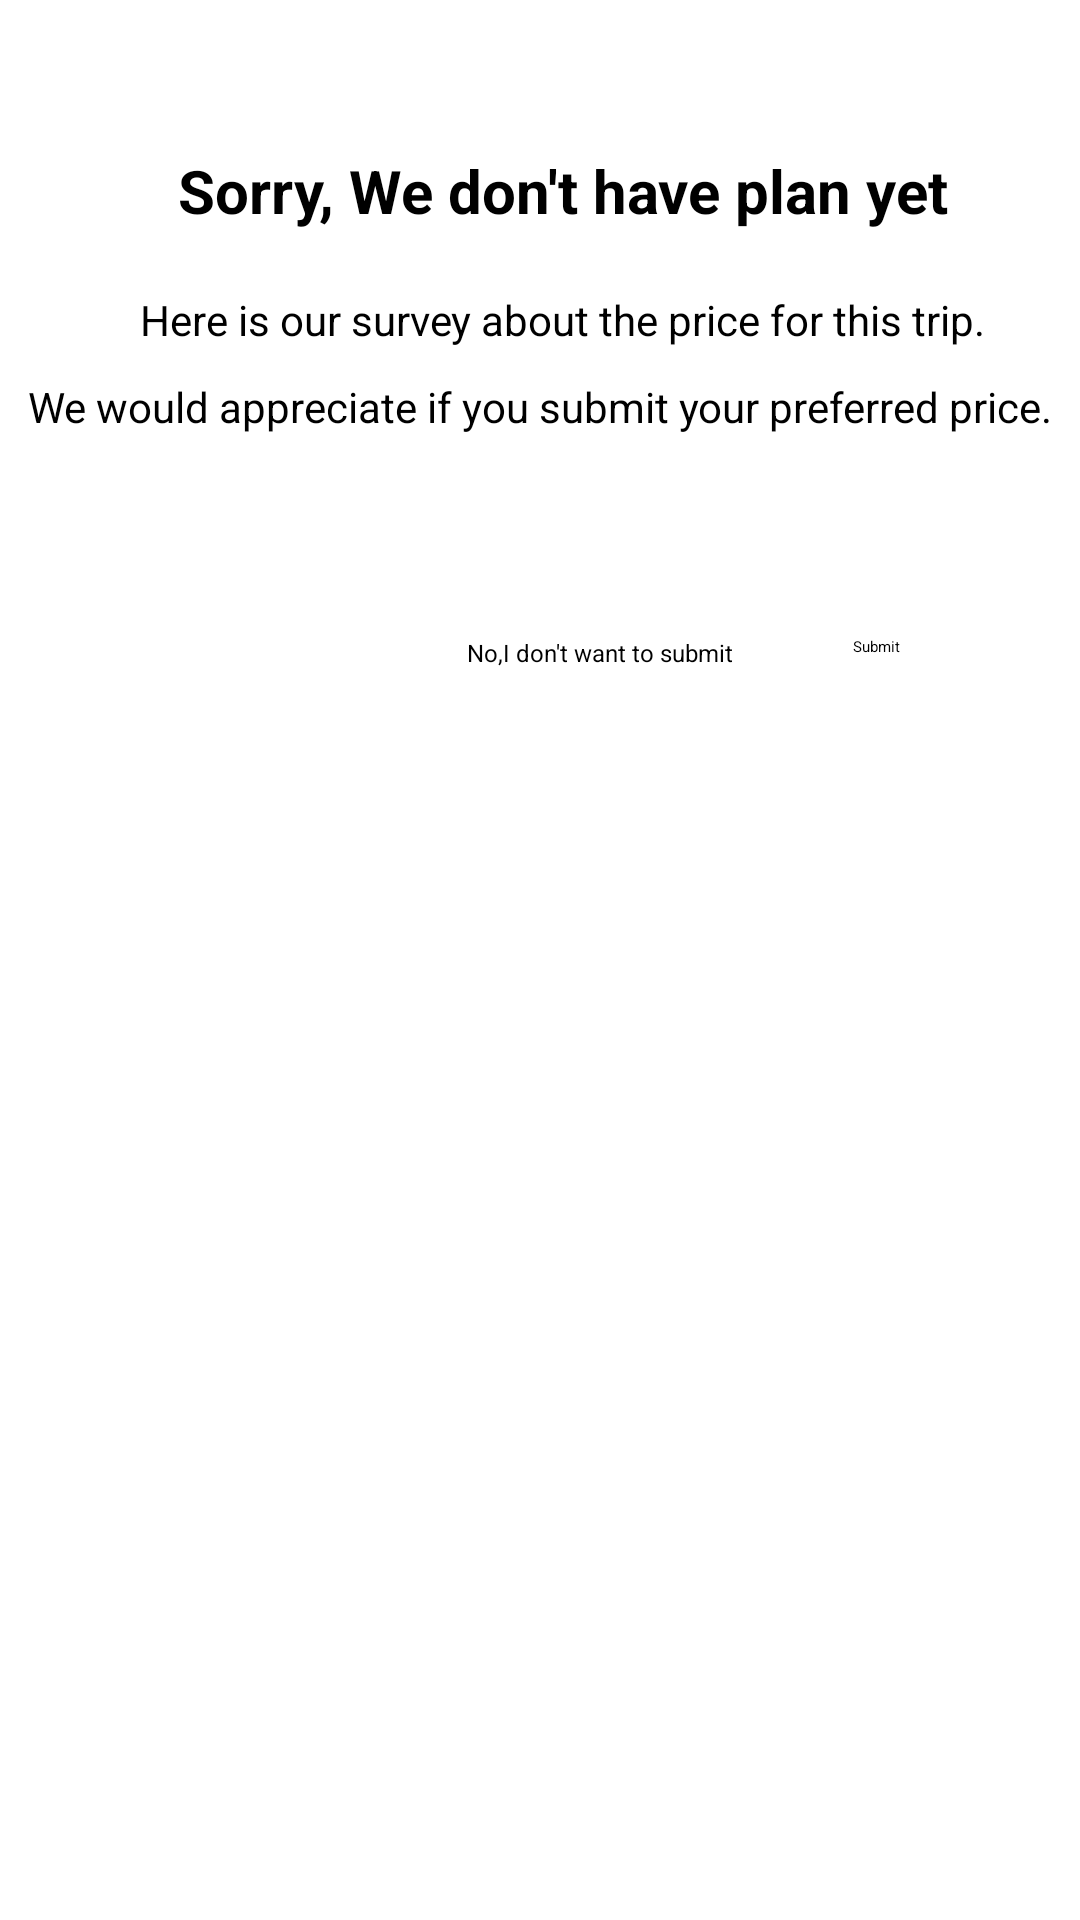

Android layout source for this screen:
<!-- AndroidManifest.xml: application theme Theme.A01 -->
<!-- res/layout/no_itinerary_page.xml -->
<?xml version="1.0" encoding="utf-8"?>
<layout
    xmlns:android="http://schemas.android.com/apk/res/android"
    xmlns:app="http://schemas.android.com/apk/res-auto"
    xmlns:tools="http://schemas.android.com/tools"
    >

    <RelativeLayout
        android:layout_width="match_parent"
        android:layout_height="match_parent"
        tools:context=".uilayer.NoItinerary">

        <TextView
            android:id="@+id/noItinerary0"
            style="@style/noItineraryTextView"
            android:layout_width="match_parent"
            android:layout_height="wrap_content"
            android:layout_gravity="center_horizontal"
            android:layout_marginLeft="15dp"
            android:layout_marginTop="50dp"
            android:text="@string/noiter0"
            android:textAlignment="center"
            tools:layout_editor_absoluteX="26dp"
            tools:layout_editor_absoluteY="28dp" />

        <TextView
                android:id="@+id/noItinerary1"
                style="@style/noItineraryTextView2"
                android:layout_width="match_parent"
                android:layout_height="wrap_content"
                android:layout_below="@+id/noItinerary0"
                android:layout_gravity="center_horizontal"
                android:layout_marginLeft="15dp"
                android:layout_marginTop="20dp"
                android:text="@string/noiter1"
                android:textAlignment="center"
                tools:layout_editor_absoluteX="26dp"
                tools:layout_editor_absoluteY="28dp" />

        <TextView
            android:id="@+id/noItinerary2"
            style="@style/noItineraryTextView2"
            android:layout_width="match_parent"
            android:layout_height="wrap_content"
            android:layout_below="@+id/noItinerary1"
            android:layout_marginTop="10dp"
            android:text="@string/noiter2"
            android:textAlignment="center"/>

        <TextView
            android:id="@+id/textView"
            android:layout_width="match_parent"
            android:layout_height="wrap_content"
            android:layout_below="@+id/noItinerary2"
            android:layout_gravity="center_horizontal"
            android:layout_marginTop="30dp"
            android:textAlignment="center"

            android:text="" />

        <SeekBar
            android:id="@+id/priceSeek"
            android:layout_width="250dp"
            android:layout_height="wrap_content"
            android:layout_below="@+id/textView"
            android:max="3000"
            android:min="500"
            android:progress="500"
            android:layout_marginLeft="70dp"
            android:layout_marginTop="10dp"

            />

        <Button
            android:id="@+id/submit"
            android:layout_width="wrap_content"
            android:layout_height="wrap_content"
            android:layout_gravity="center"
            android:layout_marginTop="20dp"
            android:layout_marginRight="60dp"
            android:layout_below="@+id/priceSeek"
            android:layout_alignParentRight="true"
            android:text="Submit" />

        <Button
            android:id="@+id/mainButton"
            android:layout_width="wrap_content"
            android:layout_height="wrap_content"
            android:layout_below="@+id/priceSeek"
            android:layout_gravity="center"
            android:layout_marginTop="20dp"
            android:layout_marginRight="40dp"
            android:layout_marginBottom="40dp"
            android:layout_toLeftOf="@+id/submit"
            android:text="@string/noBtn"
            android:textSize="8sp" />



    </RelativeLayout>
</layout>
<!-- resources referenced by this layout -->
<resources>
  <string name="noBtn">No,I don\'t want to submit </string>
  <string name="noiter0">Sorry, We don\'t have plan yet</string>
  <string name="noiter1">Here is our survey about the price for this trip.</string>
  <string name="noiter2">We would appreciate if you submit your preferred price.</string>
  <style name="noItineraryTextView">
          <item name="android:textSize">20sp</item>
          <item name="android:textStyle">bold</item>
          <item name="android:textColor"> @color/black</item>
      </style>
  <style name="noItineraryTextView2">
          <item name="android:textSize">14sp</item>
          <item name="android:textColor"> @color/black</item>
      </style>
  <color name="black">#FF000000</color>
</resources>
